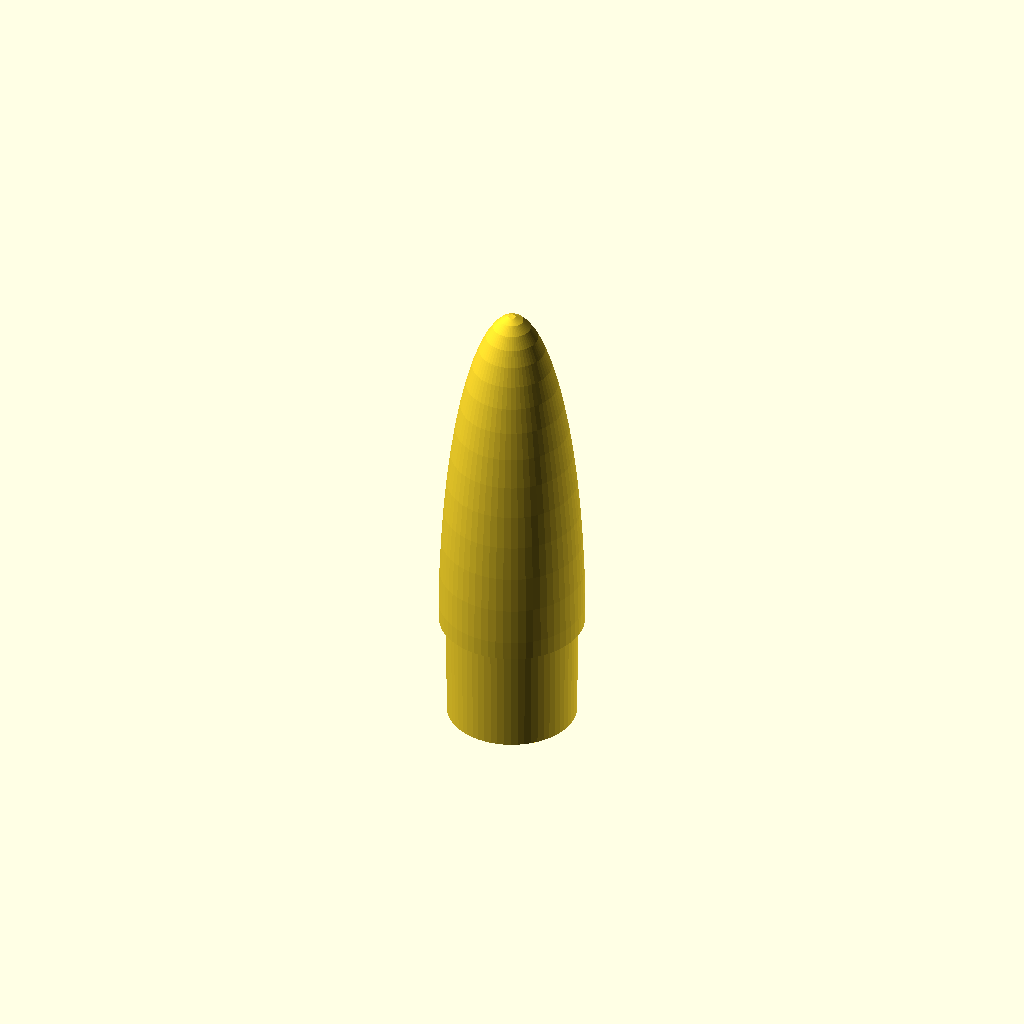
Cell 1: rendered with the file's own defaults.
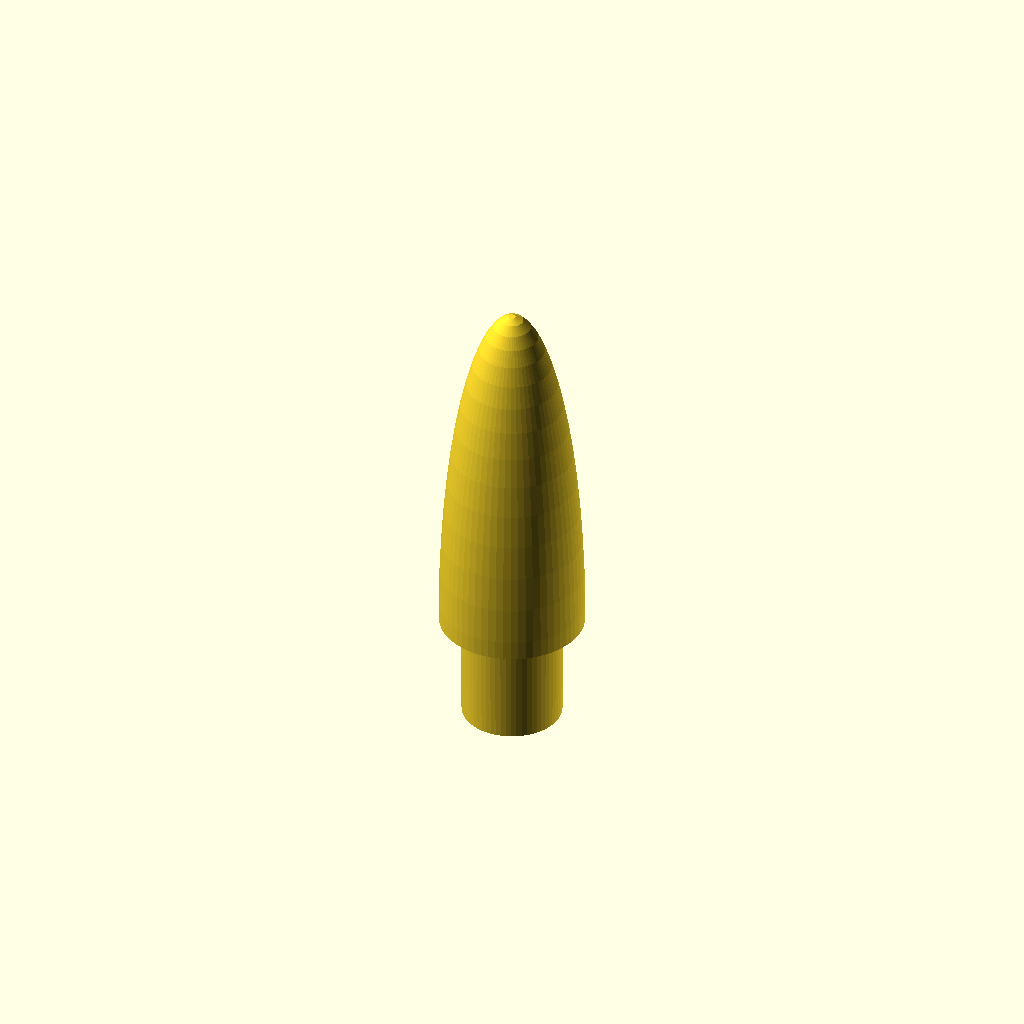
Cell 2: radius_in = 7 (everything else at default).
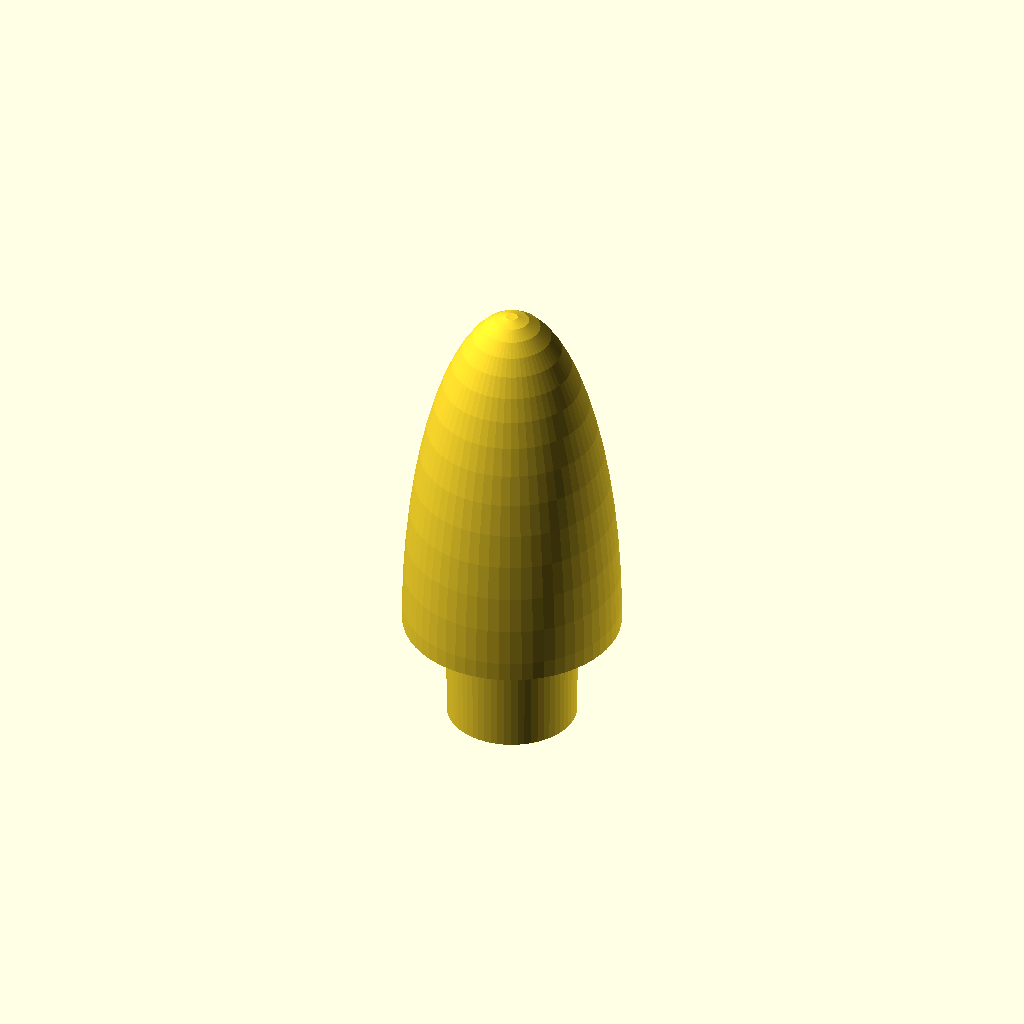
Cell 3 — radius_out set to 15, the other parameters unchanged.
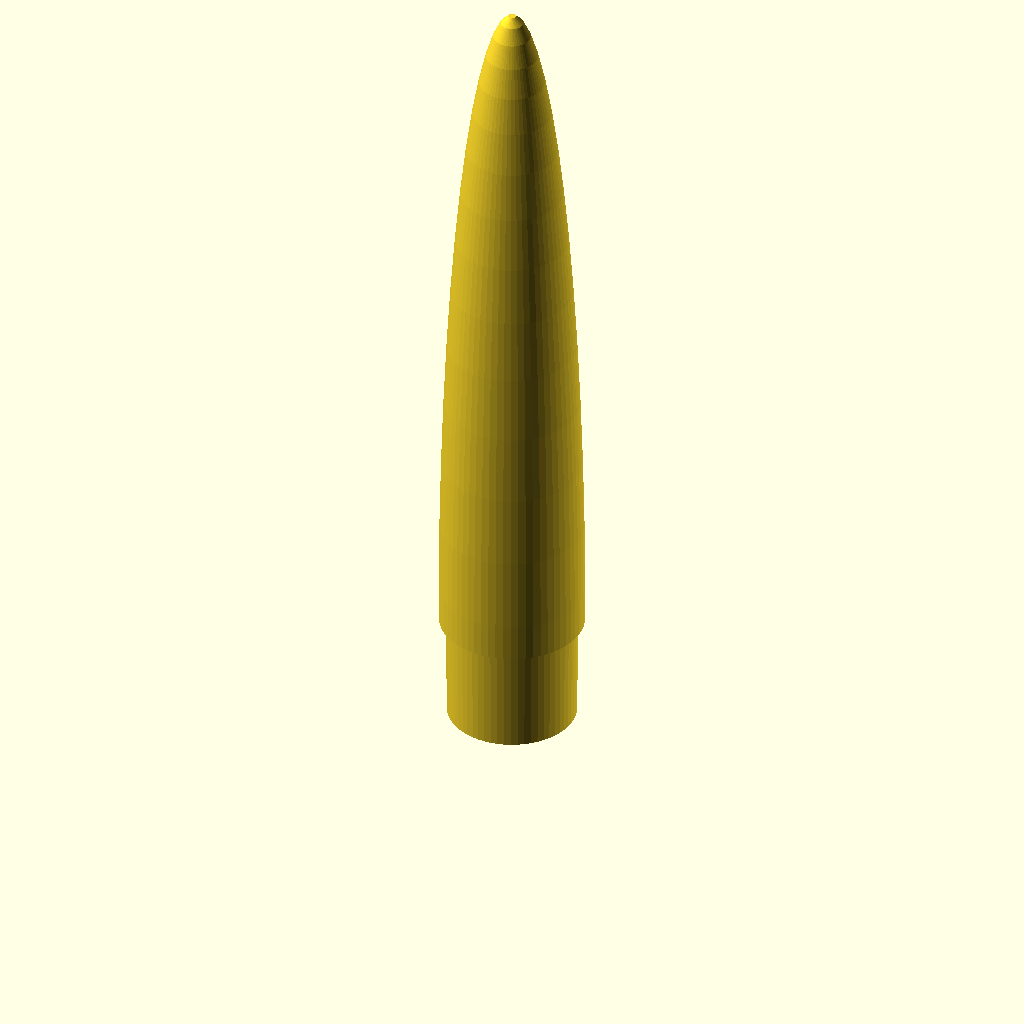
Cell 4: the same model with length = 100.
One fixed orthographic camera (rotation 55°, 0°, 25°; colour scheme Cornfield) for every cell.
The OpenSCAD source (windows/system/library/openscad/0328_Customisable_Nose_Cone_for_Mini-Rocket.scad):
// [FL_INDEX: keywords="openscad, 3d_parametric, Customisable_Nose_Cone_for_Mini-Rocket, csg_solid" | COT="Parametric OpenSCAD design from 3DCodeverse"]
// Title: Customisable Nose Cone for Mini-Rocket

// Model rocket nose cone by Lutz Paelke (lpaelke)
//Customizing AirDuino - MiDuino
// CC BY-NC-SA 3.0
 
//change fill% of print to alter weight

//inside radius of rocket tube in mm (should be >= 7) 
radius_in=9; //[7:10] 
//ouside radius of rocket tube/nose cone(should be > radius_in)
radius_out=10; //[7:15]
//length of nose cone
length=50;	//[30:100]
taper=0.125;

union(){
	difference() {
		cylinder(h=15, r1=radius_in-taper, r2=radius_in,$fn=60); //cylindre du bas
		translate ([-6,-2,0]) cube(size = [12,4,4]); // cube d'ouverture du bas
		translate ([0,2,4]) rotate ([90,0,0]) cylinder(h=4,r=6,$fn=60); //cercle d'ouverture au dessus du cube
	}
	translate([0,2,2]) rotate([90,0,0]) cylinder(h=4,r=2,$fn=60); //cylindre à l'intérieur du cube
	translate ([0,0,15]) scale([1,1,length/radius_out]) difference() {
		sphere(r=radius_out,$fn=60);
		translate ([0,0,-radius_out/2]) cube(size=[2*radius_out,2*radius_out,radius_out],center=true);
	}
}
Parameter table extracted from the source (name, type, default, range or options):
radius_in: number, default 9, range 7 to 10
radius_out: number, default 10, range 7 to 15
length: number, default 50, range 30 to 100
taper: number, default 0.125
